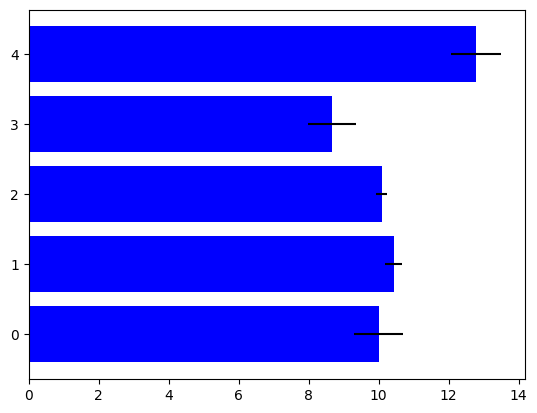

Python code for this plot:
# Horizontal bar chart

import matplotlib.pyplot as plt
import numpy as np

# Fixing random state for reproducibility
np.random.seed(19680801)

plt.rcdefaults()
fig, ax = plt.subplots()

# Example data
people = ('Tom', 'Dick', 'Harry', 'Slim', 'Jim')
y_pos = np.arange(len(people))
performance = 3 + 10 * np.random.rand(len(people))
error = np.random.rand(len(people))

ax.barh(y_pos, performance, xerr=error, align='center',
        color='blue', ecolor='black')
##ax.set_yticks(y_pos)
##ax.set_yticklabels(people)
##ax.invert_yaxis()  # labels read top-to-bottom
##ax.set_xlabel('Performance')
##ax.set_title('How fast do you want to go today?')

plt.show()
##import matplotlib.pyplot as plt
##import numpy as np
##
##np.random.seed(19680801)
##data = np.random.randn(2, 100)
##
##fig, axs = plt.subplots(3, 3, figsize=(5, 5))
##axs[0, 0].hist(data[0])
##axs[1, 0].scatter(data[0], data[1])
##axs[0, 1].plot(data[0], data[1])
##axs[1, 1].hist2d(data[0], data[1])
##a = np.linspace(1,2,20)
##axs[0,2].barh(a[0],[2])
##
##
##plt.show()
